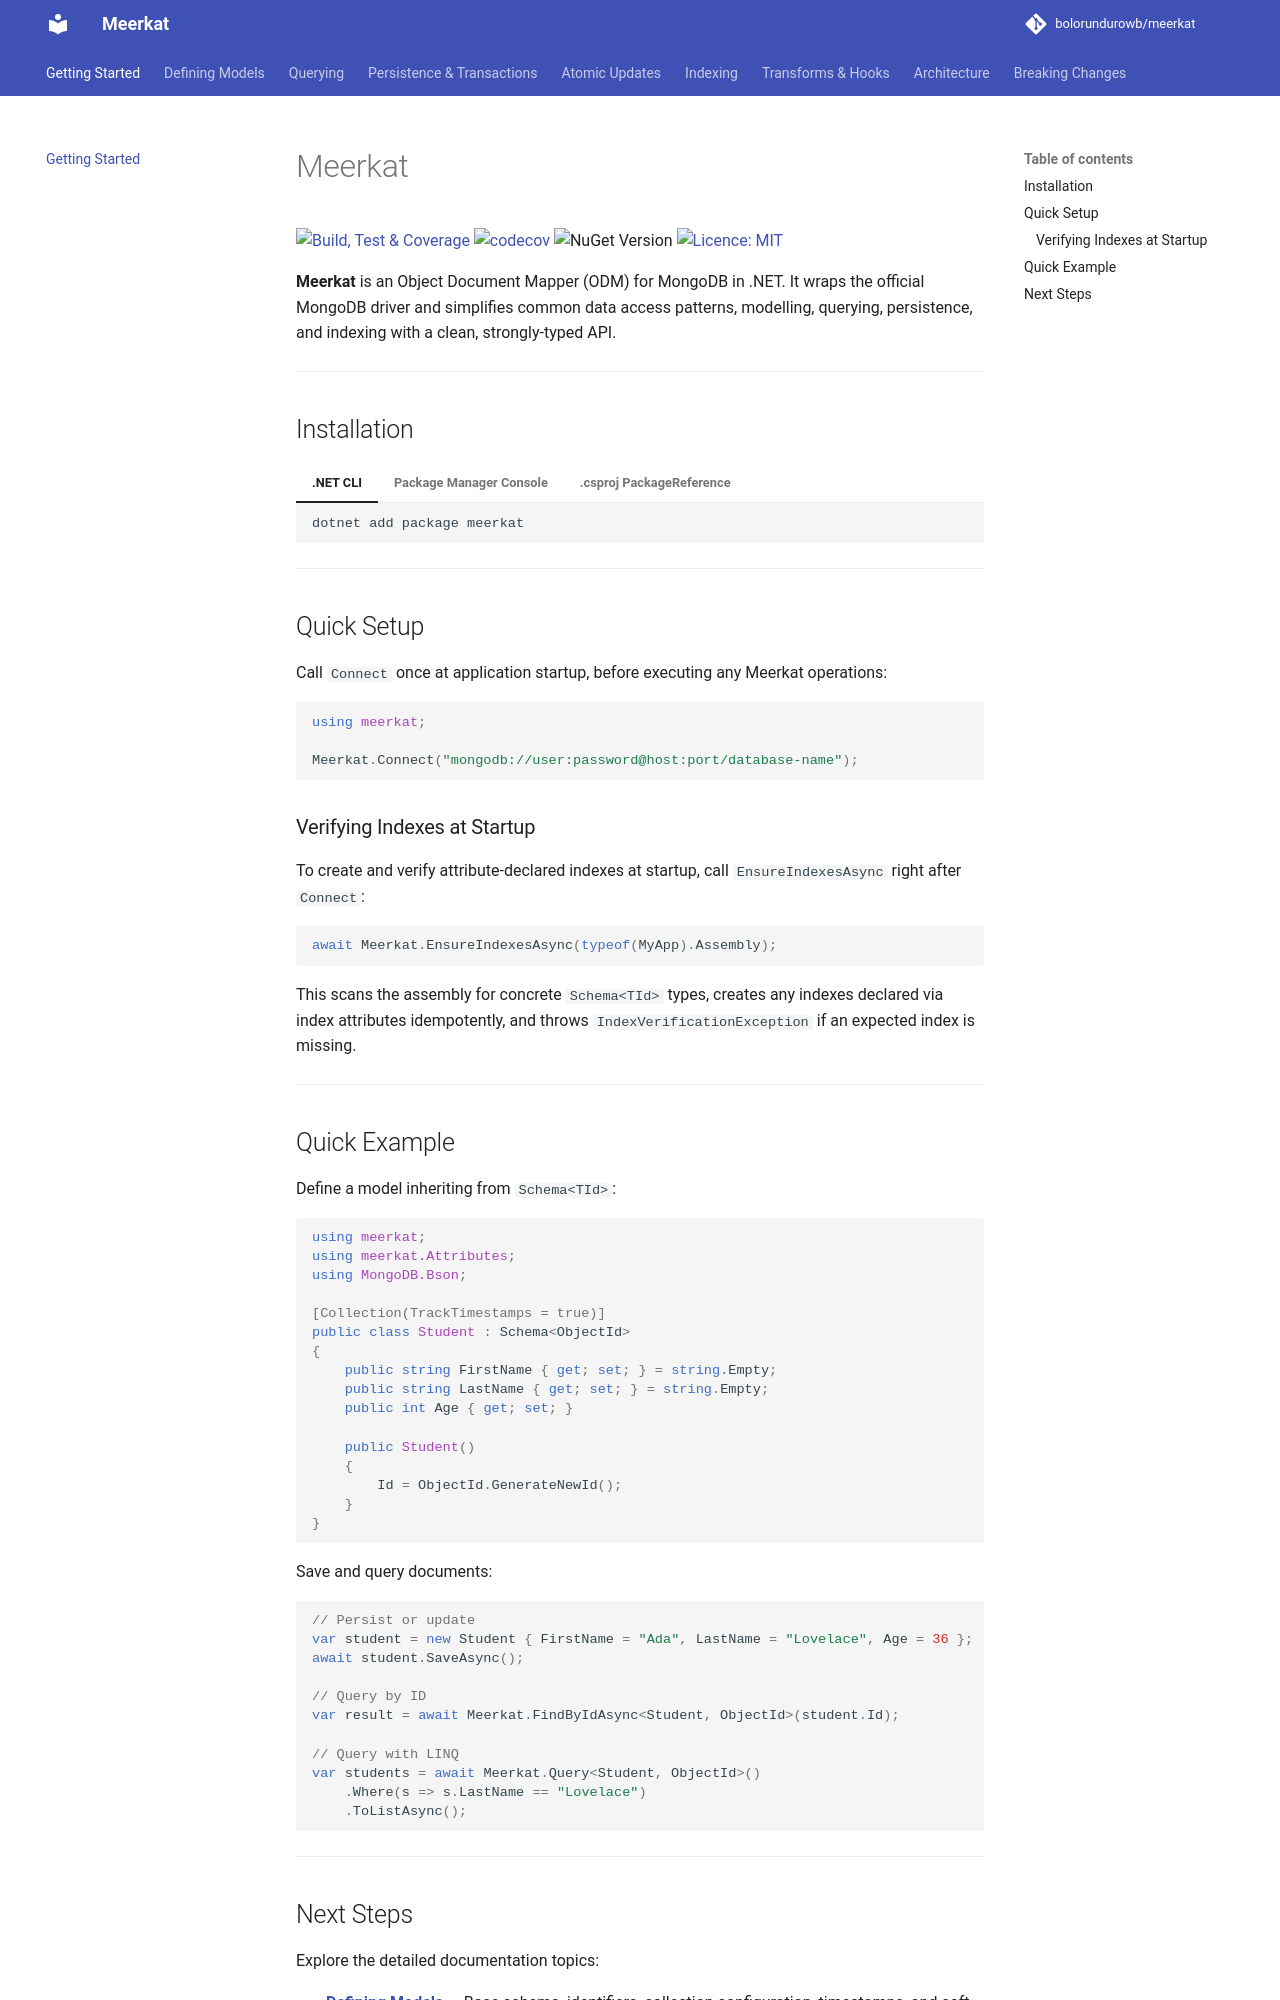

repository: bolorundurowb/meerkat · page: index.html · generator: mkdocs

# Meerkat

[![Build, Test & Coverage](https://github.com/bolorundurowb/meerkat/actions/workflows/build-and-test.yml/badge.svg)](https://github.com/bolorundurowb/meerkat/actions/workflows/build-and-test.yml)
[![codecov](https://codecov.io/gh/bolorundurowb/meerkat/graph/badge.svg?token=E35WQFJ7IM)](https://codecov.io/gh/bolorundurowb/meerkat)
![NuGet Version](https://img.shields.io/nuget/v/meerkat)
[![Licence: MIT](https://img.shields.io/badge/License-MIT-yellow.svg)](https://github.com/bolorundurowb/meerkat/blob/master/LICENSE)

**Meerkat** is an Object Document Mapper (ODM) for MongoDB in .NET. It wraps the official MongoDB driver and simplifies common data access patterns, modelling, querying, persistence, and indexing with a clean, strongly-typed API.

---

## Installation

=== ".NET CLI"

    ```bash
    dotnet add package meerkat
    ```

=== "Package Manager Console"

    ```powershell
    Install-Package meerkat
    ```

=== ".csproj PackageReference"

    ```xml
    <PackageReference Include="meerkat" Version="3.0.0" />
    ```

---

## Quick Setup

Call `Connect` once at application startup, before executing any Meerkat operations:

```csharp
using meerkat;

Meerkat.Connect("mongodb://user:password@host:port/database-name");
```

### Verifying Indexes at Startup

To create and verify attribute-declared indexes at startup, call `EnsureIndexesAsync` right after `Connect`:

```csharp
await Meerkat.EnsureIndexesAsync(typeof(MyApp).Assembly);
```

This scans the assembly for concrete `Schema<TId>` types, creates any indexes declared via index attributes idempotently, and throws `IndexVerificationException` if an expected index is missing.

---

## Quick Example

Define a model inheriting from `Schema<TId>`:

```csharp
using meerkat;
using meerkat.Attributes;
using MongoDB.Bson;

[Collection(TrackTimestamps = true)]
public class Student : Schema<ObjectId>
{
    public string FirstName { get; set; } = string.Empty;
    public string LastName { get; set; } = string.Empty;
    public int Age { get; set; }

    public Student()
    {
        Id = ObjectId.GenerateNewId();
    }
}
```

Save and query documents:

```csharp
// Persist or update
var student = new Student { FirstName = "Ada", LastName = "Lovelace", Age = 36 };
await student.SaveAsync();

// Query by ID
var result = await Meerkat.FindByIdAsync<Student, ObjectId>(student.Id);

// Query with LINQ
var students = await Meerkat.Query<Student, ObjectId>()
    .Where(s => s.LastName == "Lovelace")
    .ToListAsync();
```

---
